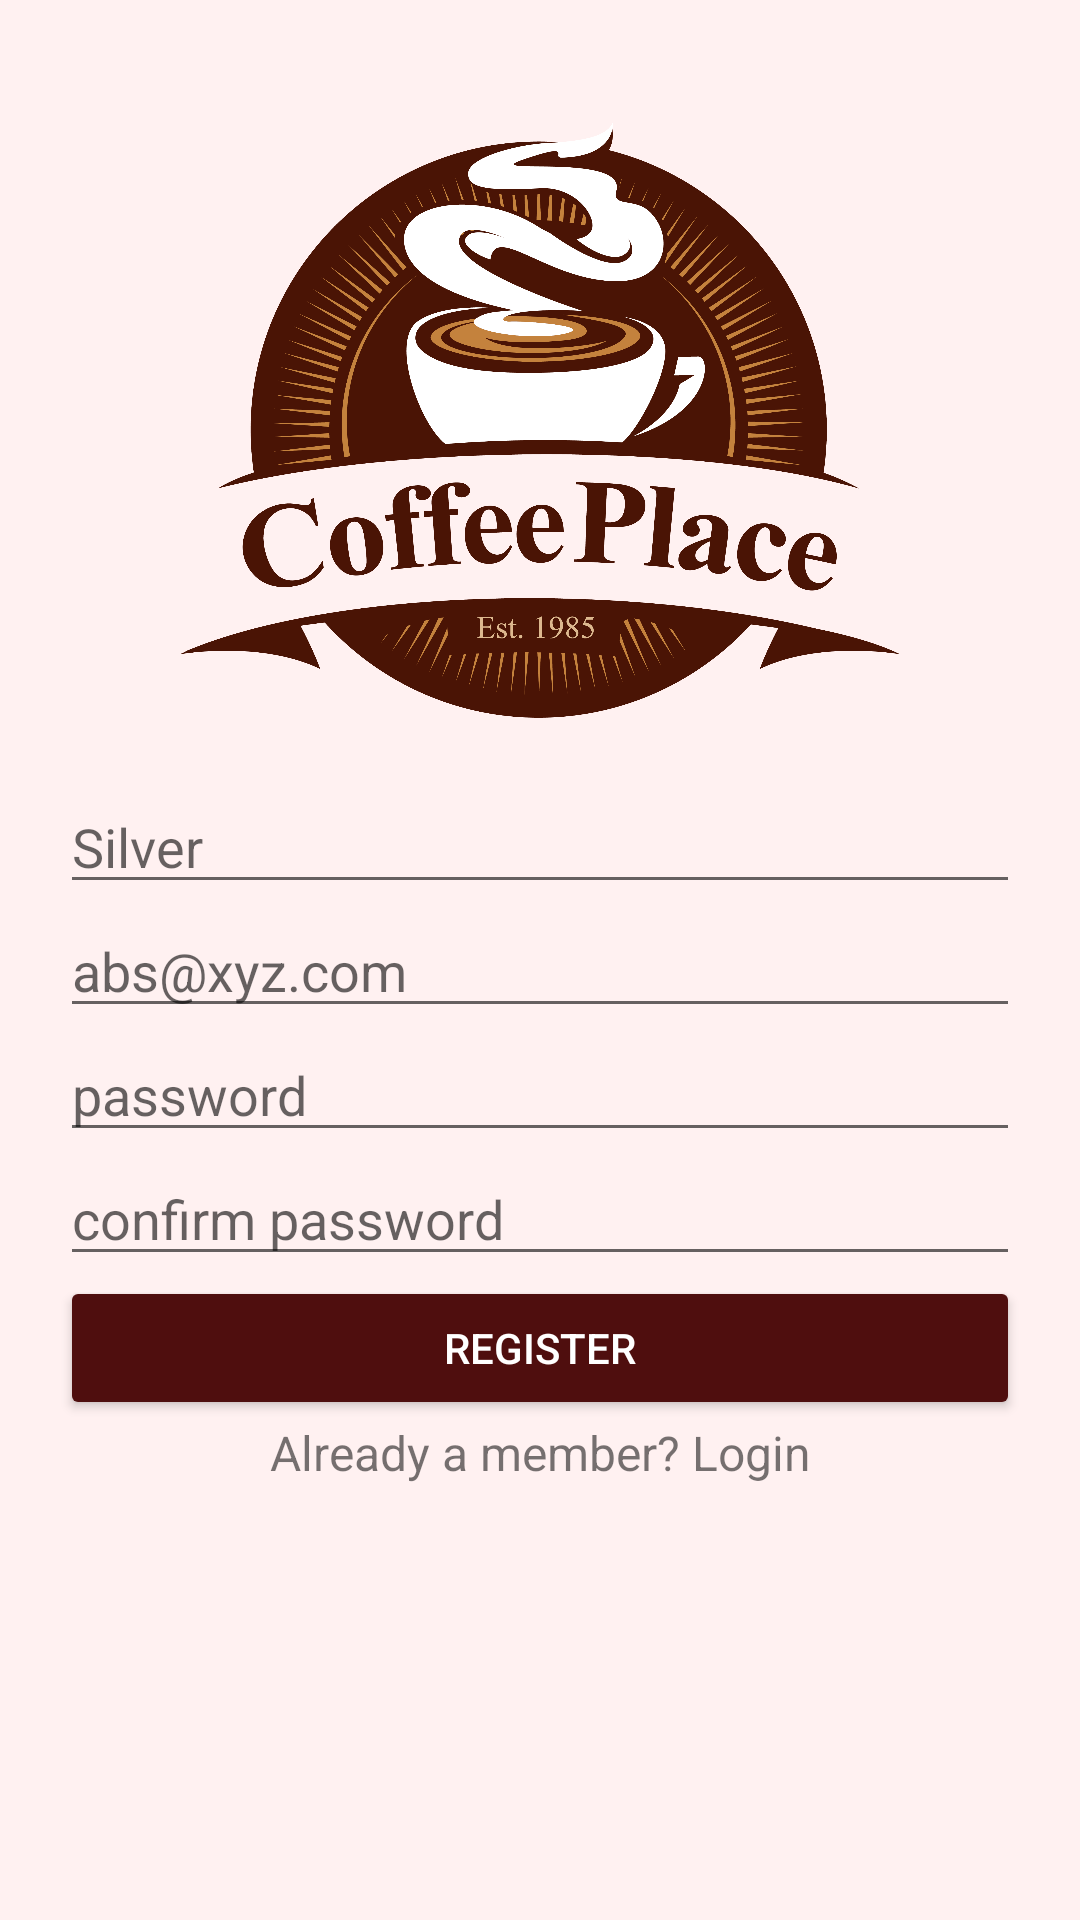

Here is an Android app screen rendered from its layout file. Give the layout XML and the strings, colors and styles it references.
<!-- AndroidManifest.xml: application theme Theme.CoffeeShop -->
<!-- res/layout/activity_register.xml -->
<?xml version="1.0" encoding="utf-8"?>
<androidx.constraintlayout.widget.ConstraintLayout xmlns:android="http://schemas.android.com/apk/res/android"
    xmlns:app="http://schemas.android.com/apk/res-auto"
    xmlns:tools="http://schemas.android.com/tools"
    android:layout_width="match_parent"
    android:layout_height="match_parent"
    android:background="@color/lightestBrown"
    android:paddingBottom="20dp"
    android:paddingLeft="20dp"
    android:paddingRight="20dp"
    android:paddingTop="20dp"
    tools:context=".RegisterActivity"
    >

    <LinearLayout
        android:id="@+id/LL"
        android:layout_width="match_parent"
        android:layout_height="match_parent"
        android:orientation="vertical"
        app:layout_constraintBottom_toBottomOf="parent"
        app:layout_constraintEnd_toEndOf="parent"
        app:layout_constraintStart_toStartOf="parent"
        app:layout_constraintTop_toTopOf="parent">

        <ImageView
            android:layout_width="240dp"
            android:layout_height="240dp"
            android:layout_gravity="center_horizontal"
            android:src="@drawable/logo"
            tools:layout_editor_absoluteX="68dp"
            tools:layout_editor_absoluteY="-196dp" />

        <EditText
            android:id="@+id/name"
            android:layout_width="match_parent"
            android:layout_height="wrap_content"
            android:hint="@string/hint_name"
            android:inputType="text"
            android:maxLines="1"
            android:textColor="@color/brown4"
            tools:layout_editor_absoluteX="16dp"
            tools:layout_editor_absoluteY="263dp" />

        <EditText
            android:id="@+id/NewUsername"
            android:layout_width="match_parent"
            android:layout_height="wrap_content"
            android:hint="@string/hint_email"
            android:inputType="text"
            android:maxLines="1"
            android:textColor="@color/brown4"
            tools:layout_editor_absoluteX="20dp"
            tools:layout_editor_absoluteY="317dp" />

        <EditText
            android:id="@+id/pass"
            android:layout_width="match_parent"
            android:layout_height="wrap_content"
            android:inputType="textPassword"
            android:maxLines="1"
            android:hint="password"
            android:textColor="@color/brown4"
            tools:layout_editor_absoluteX="1dp"
            tools:layout_editor_absoluteY="374dp" />

        <EditText
            android:id="@+id/Cpass"
            android:layout_width="match_parent"
            android:layout_height="wrap_content"
            android:inputType="textPassword"
            android:hint="confirm password"
            android:maxLines="1"
            android:textColor="@color/brown4"
            tools:layout_editor_absoluteX="33dp"
            tools:layout_editor_absoluteY="426dp" />

        <Button
            android:id="@+id/register"
            android:layout_width="match_parent"
            android:layout_height="wrap_content"
            android:backgroundTint="@color/brown4"
            android:text="@string/text_register"
            android:textColor="@color/white"
            tools:layout_editor_absoluteX="-12dp"
            tools:layout_editor_absoluteY="483dp" />

        <TextView
            android:id="@+id/login"
            android:layout_width="fill_parent"
            android:layout_height="wrap_content"
            android:gravity="center"
            android:text="Already a member? Login"
            android:textSize="16dp"
            tools:layout_editor_absoluteX="20dp"
            tools:layout_editor_absoluteY="541dp" />
    </LinearLayout>
</androidx.constraintlayout.widget.ConstraintLayout>
<!-- resources referenced by this layout -->
<resources>
  <color name="brown4">#FF4F0E0E</color>
  <color name="lightestBrown">#FFFFF1F1</color>
  <color name="white">#FFFFFFFF</color>
  <!-- drawable logo: png bitmap (drawable-v24, 358669 bytes) -->
  <string name="hint_email">abs@xyz.com</string>
  <string name="hint_name">Silver</string>
  <string name="text_register">Register</string>
  <style name="Theme.CoffeeShop" parent="Theme.MaterialComponents.DayNight.DarkActionBar">
          
          <item name="colorPrimary">@color/white</item>
  
          <item name="colorPrimaryVariant">@color/purple_700</item>
          <item name="colorOnPrimary">@color/white</item>
          
          <item name="colorSecondary">@color/teal_200</item>
          <item name="colorSecondaryVariant">@color/teal_700</item>
          <item name="colorOnSecondary">@color/black</item>
          
          <item name="android:statusBarColor" tools:targetApi="l">@color/black</item>
          
      </style>
  <color name="purple_700">#FF3700B3</color>
  <color name="teal_200">#FF03DAC5</color>
  <color name="teal_700">#FF018786</color>
  <color name="black">#FF000000</color>
</resources>
